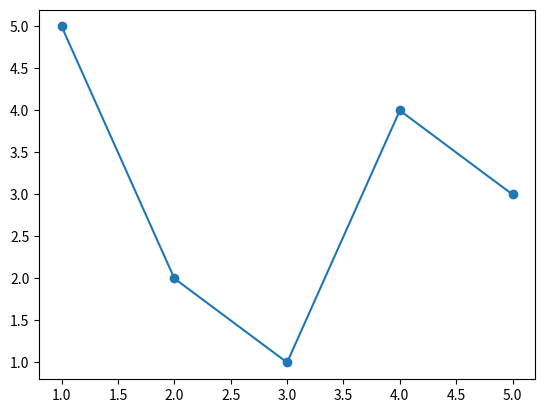
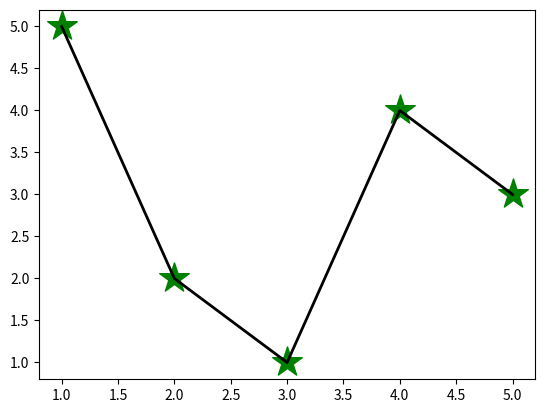
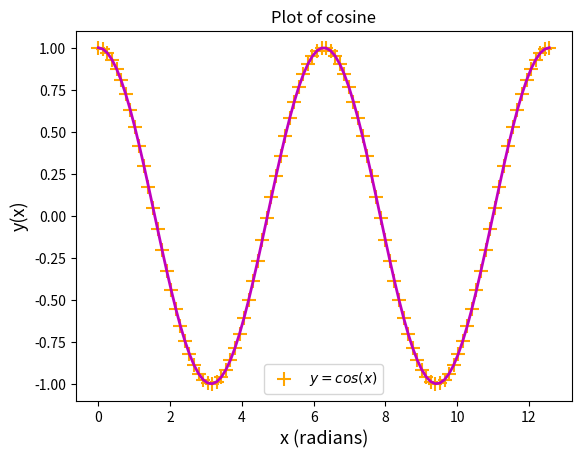
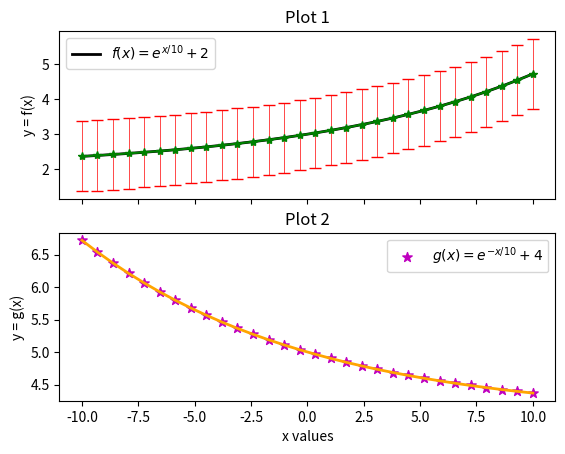

The matplotlib source for these figures, in order:
# -*- coding: utf-8 -*-
"""
Created on Fri Mar  8 11:16:16 2024

[redacted]
"""

import numpy as np
import matplotlib.pyplot as plt

#x's and y's for our first plot

x = range(1,6)
y = [5,2,1,4,3]

#our first figure

plt.figure(1)

#overlay a line plot on top of a scatter plot

plt.scatter(x,y)
plt.plot(x,y)


plt.figure(2)

#overlay a line plot on top of a scatter plot
#introducing color, markers, size
plt.scatter(x,y, marker = '*', color = 'green', s = 500)
plt.plot(x,y, linewidth = 2, color = 'black')

plt.figure(3)

#figure 3 will be plotting cosine from 0 to 4pi
x = np.linspace(0, 4 * np.pi, 100) #breaks domain into 100 slices
y = np.cos(x)

plt.scatter(x,y, marker = '+', color = 'orange', s = 100)
plt.plot(x,y, linewidth = 2, color = 'm')
plt.xlabel('x (radians)', fontsize = 13)
plt.ylabel('y(x)', fontsize = 13)
plt.legend(['$ y = cos(x)$'])
plt.title('Plot of cosine')

#multiple plots in a figure
#treat individual plots and figures as their own objects

# setting up a figure that will have two plots ax1, ax2


# figure will have 2 rows, 1 plot in each row
#sharex indicates some x-values will be used
fig, (ax1, ax2) = plt.subplots(2,1, sharex = True)


#let's plot some exponential functions
x = np.linspace(-10, 10, 30)
y1  = np.exp(x/10) + 2
y2 = np.exp(-x/10) + 4


#when using this fig, ax approach we have to use "set"
# to set label, and title but not legend

#setup ax1
#ax1.scatter(x,y1, marker = '*', color = 'g', s = 50)
ax1.plot(x,y1, linewidth = 2, color = 'k')
ax1.set_ylabel('y = f(x)')
ax1.set_title('Plot 1')
ax1.legend(['$f(x) = e^{x/10} + 2$']) #between the $ $ is a LaTeX environment
#setup ax2

ax2.scatter(x,y2, marker = '*', color = 'm', s = 50)
ax2.plot(x,y2, linewidth = 2, color = 'orange')
ax2.set_xlabel('x values')
ax2.set_ylabel('y = g(x)')
ax2.set_title('Plot 2')
ax2.legend(['$g(x) = e^{-x/10} + 4$'])

#we're going to replace ax1.scatter with an errorbar plot
ax1.errorbar(x,y1,
             yerr =1,#error bar height
             elinewidth = 0.5, #error lines width
             ecolor = 'red',#color of error bars
             capsize = 4,#error bar cap size
             capthick = 1,#error bar cap thickness
             marker = '*',#marker for data
             color = 'g')#color for data

plt.savefig('myFig.pdf', dpi = 300) #save figure

plt.show()




